The GitHub repository CRISTIANNICOLASTAMBUNAN12/Dataset-TSTH contains a labelled image folder "Dataset-TSTH" with 2 categories: sehat, tidak sehat. Examples follow, each with its label.

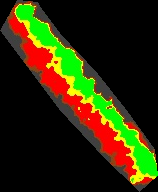
Label: tidak sehat

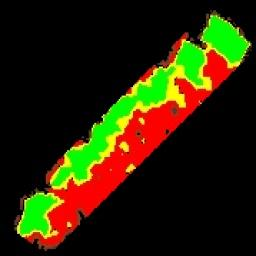
Label: tidak sehat

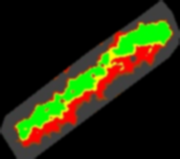
Label: sehat

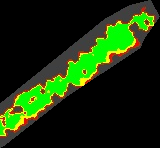
Label: sehat

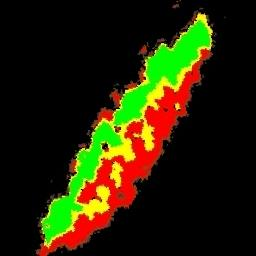
Label: tidak sehat

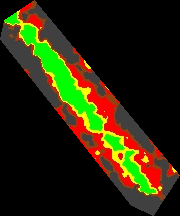
Label: sehat
